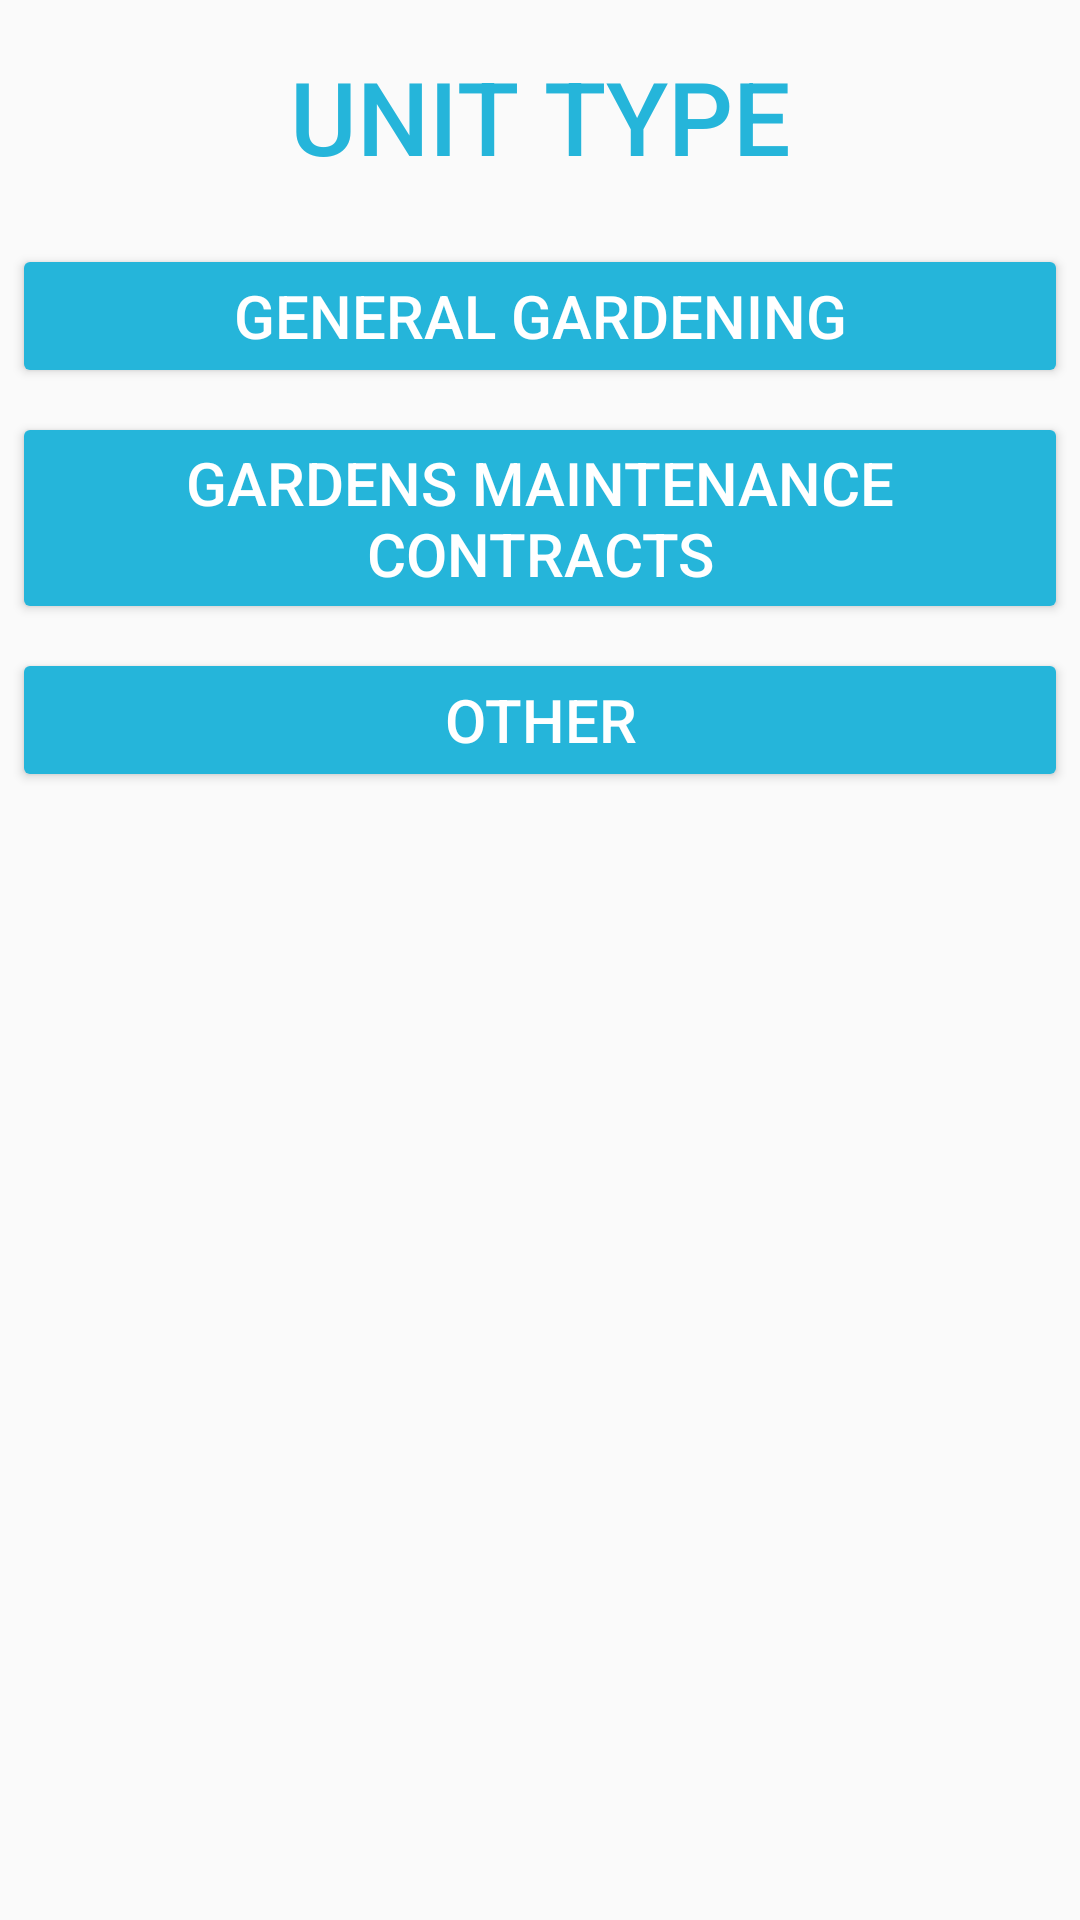

Android layout source for this screen:
<!-- AndroidManifest.xml: application theme Theme.MyApplication -->
<!-- res/layout/activity_gardening1.xml -->
<?xml version="1.0" encoding="utf-8"?>
<ScrollView
    xmlns:android="http://schemas.android.com/apk/res/android"
    xmlns:tools="http://schemas.android.com/tools"
    android:layout_width="match_parent"
    android:layout_height="match_parent">
<LinearLayout
    android:layout_width="match_parent"
    android:orientation="vertical"
    android:layout_height="match_parent">


    <TextView
        android:id="@+id/gardening_textView"
        android:layout_width="match_parent"
        android:layout_height="wrap_content"
        android:layout_margin="16dp"
        android:fontFamily="sans-serif-medium"
        android:gravity="center|center_horizontal|center_vertical"
        android:text="UNIT TYPE"
        android:textColor="#25b5da"
        android:textSize="34sp" />

    <Button
        android:id="@+id/gardening_button_general"
        android:layout_width="match_parent"
        android:layout_height="wrap_content"
        android:layout_margin="4dp"
        android:text="GENERAL GARDENING"
        android:textSize="20sp" />

    <Button
        android:id="@+id/gardening_button_gardens_maintenance_contracts"
        android:layout_width="match_parent"
        android:layout_height="wrap_content"
        android:layout_margin="4dp"
        android:text="GARDENS MAINTENANCE CONTRACTS"
        android:textSize="20sp" />

    <Button
        android:id="@+id/gardening_button_other"
        android:layout_width="match_parent"
        android:layout_height="wrap_content"
        android:layout_margin="4dp"
        android:text="Other"
        android:textSize="20sp" />
</LinearLayout>
</ScrollView>
<!-- resources referenced by this layout -->
<resources>
  <style name="Theme.MyApplication" parent="Theme.AppCompat.Light.DarkActionBar">
          
          <item name="colorPrimary">#25b5da</item>
          <item name="android:textColorPrimary">#FFFFFF</item>
          <item name="colorButtonNormal">#25b5da</item>
  
          
      </style>
</resources>
